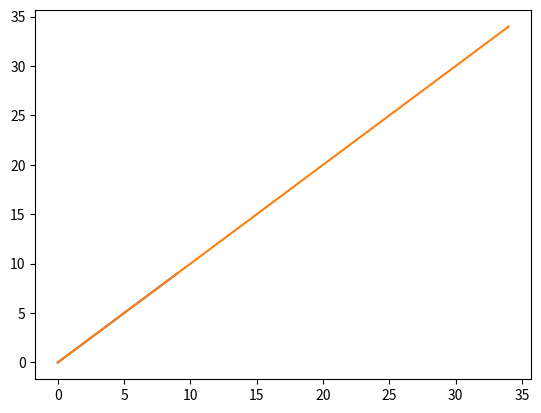
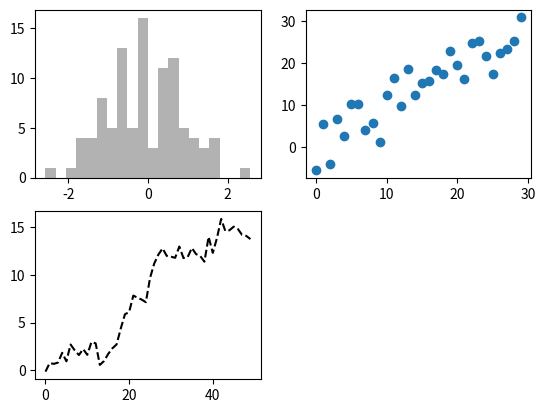
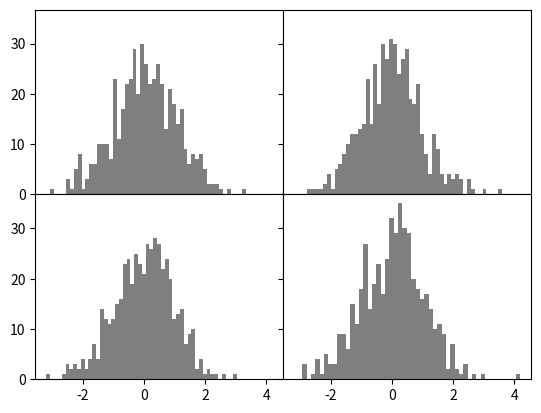
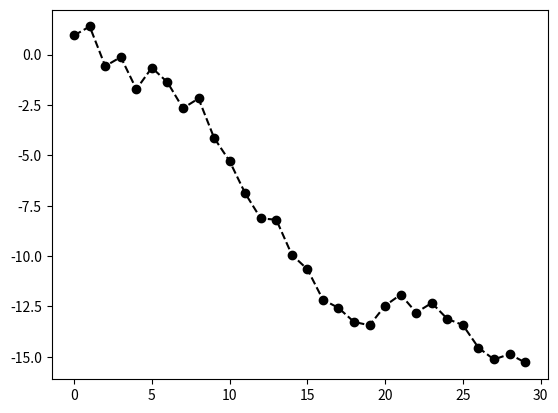
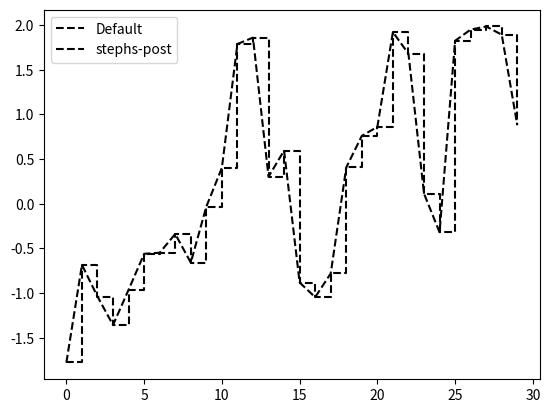

Write the Python code that produced these figures, in order.
"""
Chapter 9. Plotting and Visualization

McKinney, Wes. Python for Data Analysis . O'Reilly Media. Kindle Edition. 
"""

# 9.1 A Brief matplotlib API Primer

# McKinney, Wes. Python for Data Analysis . O'Reilly Media. Kindle Edition. 

import pandas as pd

import numpy as np

import matplotlib.pyplot as plt

# ex: a line plot

data = np.arange(10)

data

plt.plot(data)  # run in interactive window...aka jupyter nb

data2 = np.arange(35)

data2

plt.plot(data2)     # same here

# Figures and Subplots

# McKinney, Wes. Python for Data Analysis . O'Reilly Media. Kindle Edition. 

# plots in matplotlib reside in a figure object

import matplotlib.pyplot as plt     # nuance of interactive nb, you have to do this everytime

fig = plt.figure()

# you have to create one or more sub plots using add_subplots

ax1 = fig.add_subplot(2, 2, 1)

# this means that the figure should be 2x2 (so up to four plots in total)

ax2 = fig.add_subplot(2, 2, 2)

ax3 = fig.add_subplot(2, 2, 3)

# plt.show()  # for the terminal, it seems you have to run this separately

# ex: making a line plot with the plot method

ax3.plot(np.random.standard_normal(50).cumsum(), color="black", linestyle="dashed")

# plt.show()  # remember just ONE plt.show()

ax1.hist(np.random.standard_normal(100), bins=20, color="black", alpha=0.3);

ax2.scatter(np.arange(30), np.arange(30) + 3 * np.random.standard_normal(30));

plt.show()

# Adjusting the spacing around subplots

# McKinney, Wes. Python for Data Analysis . O'Reilly Media. Kindle Edition. 

import matplotlib.pyplot as plt   
import numpy as np

fig, axes = plt.subplots(2, 2, sharex=True, sharey=True)
for i in range(2):
    for j in range(2):
        axes[i, j].hist(np.random.standard_normal(500), bins=50, color="black", alpha=0.5)

fig.subplots_adjust(wspace=0, hspace=0)

# Colors, Markers, and Line Styles

# McKinney, Wes. Python for Data Analysis . O'Reilly Media. Kindle Edition. 

# ex: to plot x versus y with green dashes:

# ax.plot(x, y, linestyle="--", color="green")

# ex: more styling options

fig = plt.figure()

ax = fig.add_subplot()

ax.plot(np.random.standard_normal(30).cumsum(), color="black", linestyle="dashed", marker="o");

plt.show()

# ex: drawstyle option

fig = plt.figure()

ax = fig.add_subplot()

data = np.random.standard_normal(30).cumsum()

ax.plot(data, color="black", linestyle="dashed", label="Default");
ax.plot(data, color="black", linestyle="dashed", drawstyle="steps-post", label="stephs-post");
ax.legend()

# Ticks, Labels, and Legends

# McKinney, Wes. Python for Data Analysis . O'Reilly Media. Kindle Edition. 

